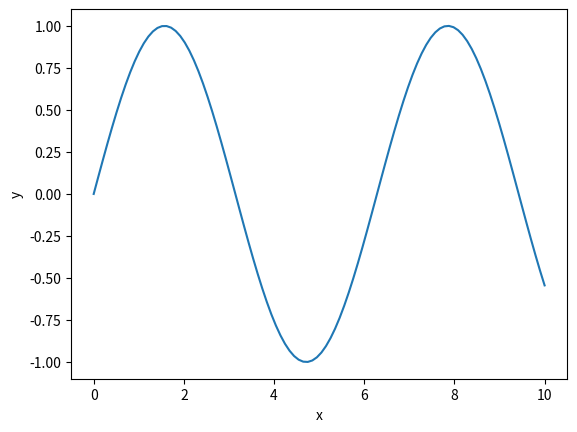

Write Python code to recreate this figure.
a = 2
b = 3
print(a+b)

import matplotlib.pyplot as plt
import numpy as np

x = np.linspace(0, 10, 100)
y = np.sin(x)

plt.figure()
plt.xlabel('x')
plt.ylabel('y')

plt.plot(x, y)
plt.show()